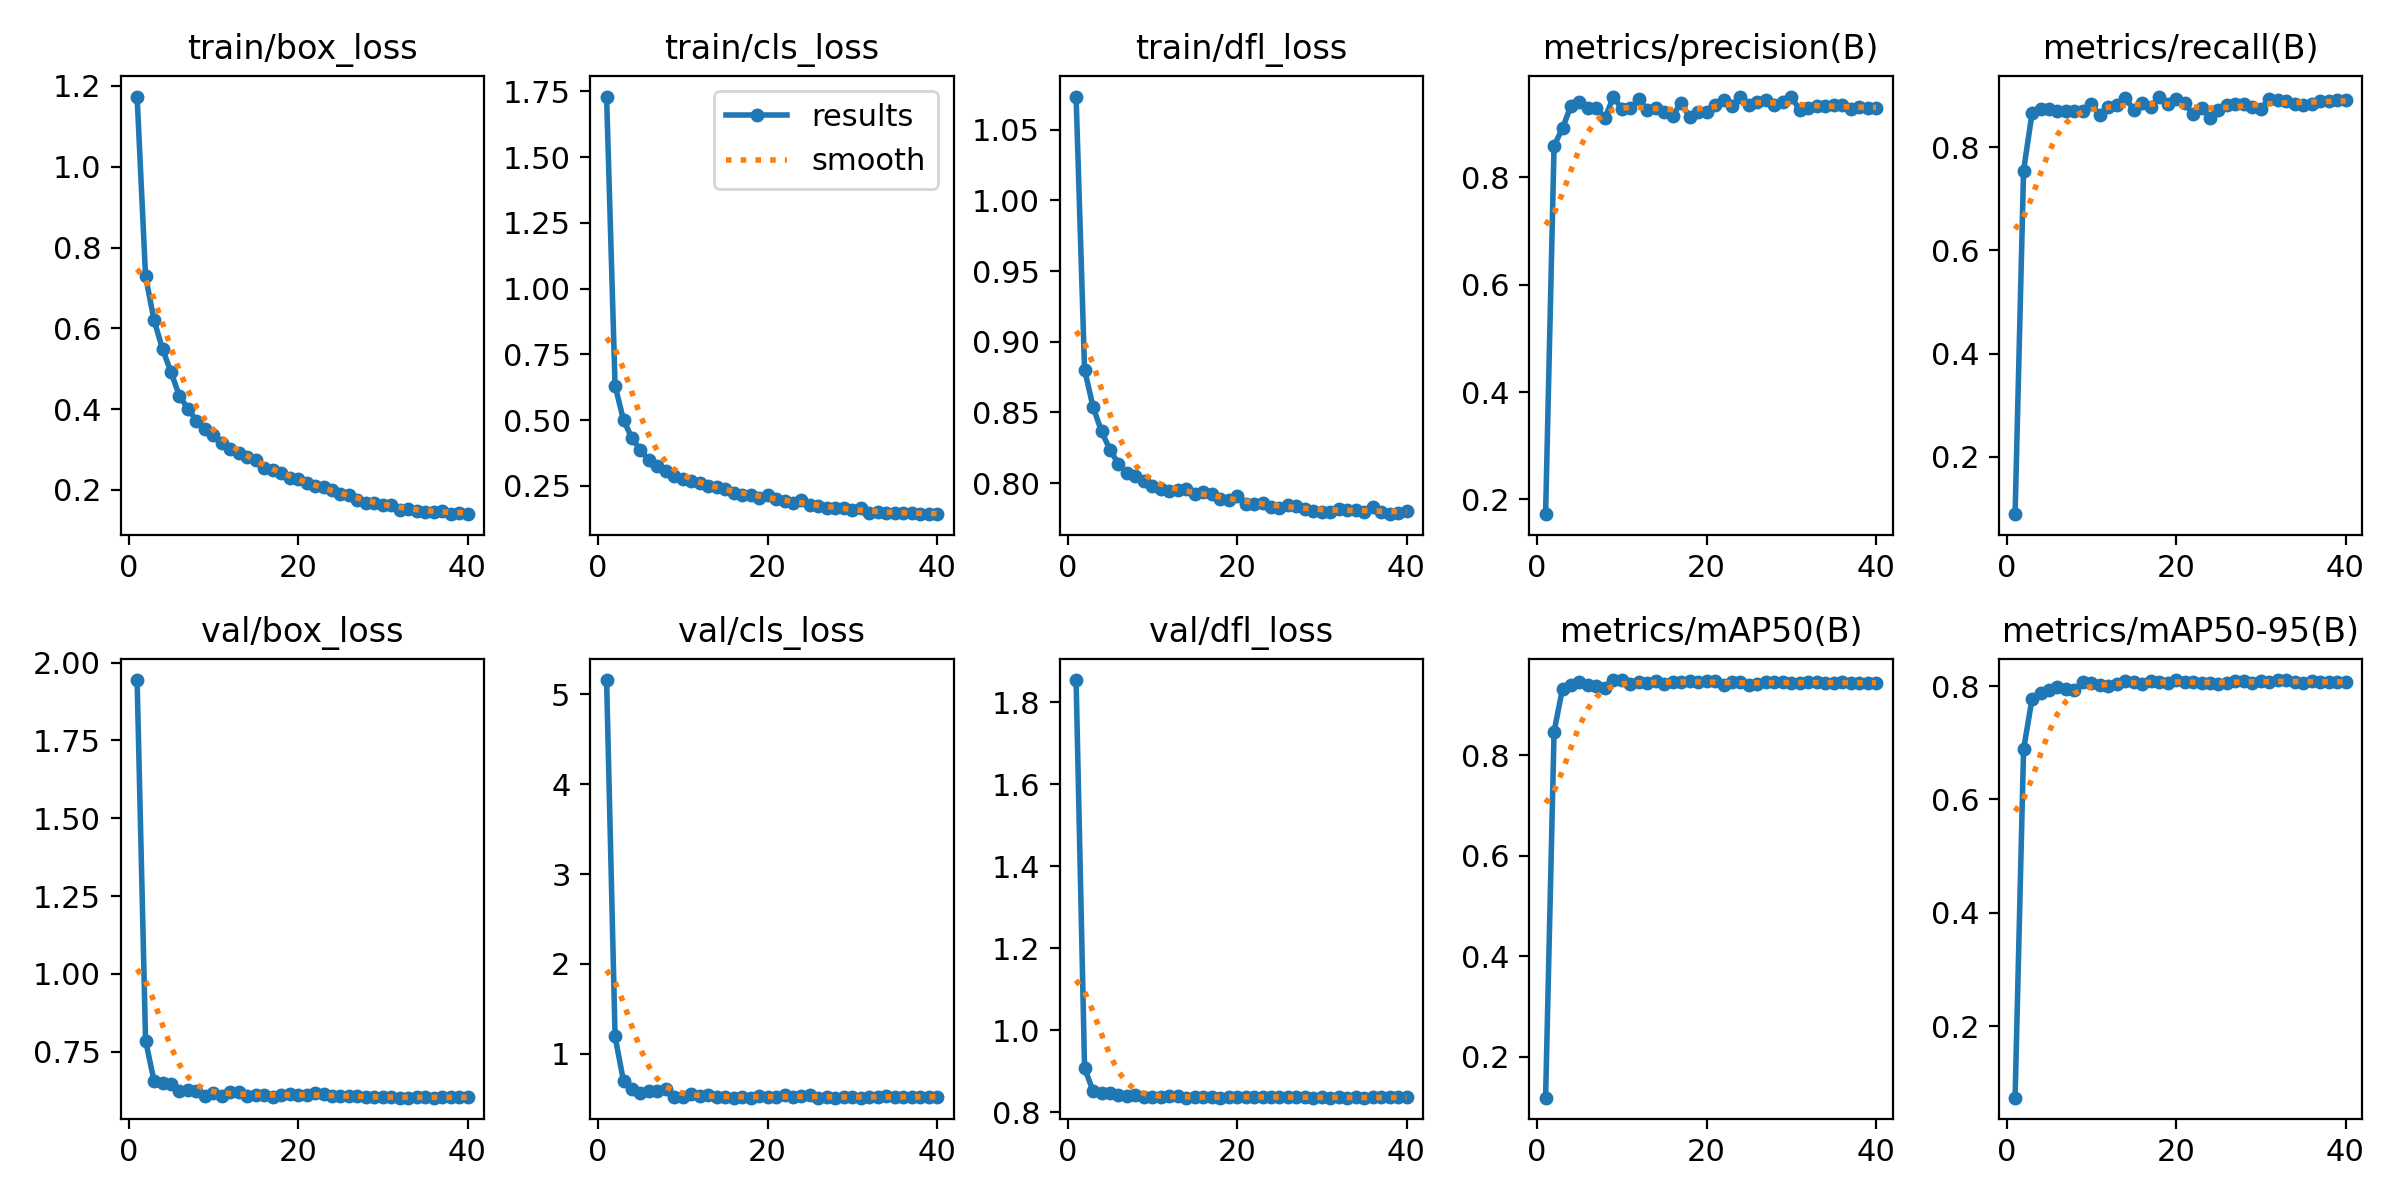

Values plotted in this chart, from the file beside it:
epoch, train/box_loss, train/cls_loss, train/dfl_loss, metrics/precision(B), metrics/recall(B), metrics/mAP50(B), metrics/mAP50-95(B), val/box_loss, val/cls_loss, val/dfl_loss, lr/pg0, lr/pg1, lr/pg2
1, 1.174, 1.73, 1.073, 0.1726, 0.08879, 0.1182, 0.07394, 1.944, 5.16, 1.854, 0.06769, 0.0003327, 0.0003327
2, 0.7283, 0.631, 0.8803, 0.858, 0.7544, 0.8467, 0.6885, 0.786, 1.191, 0.908, 0.0347, 0.0006714, 0.0006714
3, 0.6204, 0.4998, 0.854, 0.8915, 0.8659, 0.9323, 0.7771, 0.6558, 0.6912, 0.8518, 0.0017, 0.001006, 0.001006
4, 0.5488, 0.4315, 0.8366, 0.9323, 0.8737, 0.9389, 0.7869, 0.6499, 0.6032, 0.847, 0.001005, 0.001005, 0.001005
5, 0.4919, 0.3848, 0.8236, 0.9404, 0.8744, 0.9455, 0.7934, 0.6465, 0.5589, 0.8458, 0.0009945, 0.0009945, 0.0009945
6, 0.432, 0.3473, 0.8134, 0.9282, 0.8691, 0.9396, 0.7978, 0.6248, 0.5847, 0.8432, 0.0009808, 0.0009808, 0.0009808
7, 0.4015, 0.3259, 0.8072, 0.928, 0.8692, 0.9385, 0.7944, 0.6282, 0.5833, 0.8408, 0.0009642, 0.0009642, 0.0009642
8, 0.3712, 0.3085, 0.8053, 0.91, 0.8697, 0.9341, 0.7936, 0.624, 0.6058, 0.8423, 0.0009449, 0.0009449, 0.0009449
9, 0.352, 0.2873, 0.8013, 0.9489, 0.8709, 0.949, 0.8074, 0.6091, 0.518, 0.8372, 0.0009229, 0.0009229, 0.0009229
10, 0.3351, 0.2747, 0.7977, 0.9273, 0.8833, 0.9493, 0.8047, 0.6185, 0.5189, 0.837, 0.0008984, 0.0008984, 0.0008984
11, 0.3156, 0.2667, 0.7957, 0.9289, 0.8619, 0.9418, 0.8014, 0.6078, 0.5472, 0.8365, 0.0008715, 0.0008715, 0.0008715
12, 0.3004, 0.2598, 0.7941, 0.9445, 0.8775, 0.9464, 0.7998, 0.62, 0.5256, 0.8396, 0.0008424, 0.0008424, 0.0008424
13, 0.2912, 0.2488, 0.7954, 0.9256, 0.8811, 0.9429, 0.8038, 0.6193, 0.5342, 0.8394, 0.0008113, 0.0008113, 0.0008113
14, 0.2828, 0.2463, 0.7957, 0.9293, 0.8947, 0.947, 0.8086, 0.6088, 0.5173, 0.8359, 0.0007783, 0.0007783, 0.0007783
15, 0.2745, 0.2374, 0.7922, 0.9214, 0.8728, 0.941, 0.8067, 0.6118, 0.5171, 0.8374, 0.0007438, 0.0007438, 0.0007438
16, 0.2538, 0.2239, 0.7938, 0.9145, 0.886, 0.9449, 0.8045, 0.611, 0.5118, 0.8363, 0.0007078, 0.0007078, 0.0007078
17, 0.2483, 0.2158, 0.792, 0.9385, 0.8769, 0.946, 0.8089, 0.6052, 0.5197, 0.8362, 0.0006706, 0.0006706, 0.0006706
18, 0.2419, 0.214, 0.7884, 0.9112, 0.898, 0.9468, 0.8076, 0.6114, 0.5104, 0.8358, 0.0006325, 0.0006325, 0.0006325
19, 0.2288, 0.2057, 0.7881, 0.922, 0.8832, 0.9455, 0.8051, 0.6138, 0.523, 0.8368, 0.0005936, 0.0005936, 0.0005936
20, 0.2275, 0.2148, 0.7907, 0.9208, 0.8934, 0.9483, 0.8103, 0.6113, 0.516, 0.838, 0.0005543, 0.0005543, 0.0005543
21, 0.2164, 0.2004, 0.7853, 0.9334, 0.8856, 0.9475, 0.8077, 0.6095, 0.5165, 0.8375, 0.0005147, 0.0005147, 0.0005147
22, 0.2087, 0.1929, 0.7855, 0.9436, 0.8636, 0.9404, 0.8065, 0.618, 0.5443, 0.8384, 0.0004751, 0.0004751, 0.0004751
23, 0.2069, 0.1862, 0.7859, 0.9323, 0.8759, 0.9445, 0.8058, 0.6137, 0.5132, 0.8383, 0.0004358, 0.0004358, 0.0004358
24, 0.1998, 0.1967, 0.7834, 0.9498, 0.8572, 0.9448, 0.8061, 0.6072, 0.5245, 0.8368, 0.0003969, 0.0003969, 0.0003969
25, 0.1894, 0.1775, 0.7825, 0.9343, 0.8713, 0.9393, 0.8037, 0.6079, 0.5442, 0.8373, 0.0003588, 0.0003588, 0.0003588
26, 0.1879, 0.1736, 0.7846, 0.9403, 0.8809, 0.9418, 0.8048, 0.6063, 0.5099, 0.8361, 0.0003216, 0.0003216, 0.0003216
27, 0.1762, 0.1668, 0.7836, 0.9438, 0.8834, 0.945, 0.809, 0.6073, 0.5204, 0.8378, 0.0002857, 0.0002857, 0.0002857
28, 0.1677, 0.1645, 0.7816, 0.9342, 0.8841, 0.946, 0.8087, 0.6042, 0.5109, 0.8361, 0.0002511, 0.0002511, 0.0002511
29, 0.1685, 0.1643, 0.7804, 0.9406, 0.8775, 0.946, 0.8058, 0.6041, 0.516, 0.8359, 0.0002182, 0.0002182, 0.0002182
30, 0.1639, 0.1568, 0.7798, 0.949, 0.8735, 0.9434, 0.8082, 0.6054, 0.5198, 0.8364, 0.000187, 0.000187, 0.000187
31, 0.1627, 0.1649, 0.7798, 0.9247, 0.8928, 0.9443, 0.8067, 0.604, 0.5106, 0.8355, 0.000158, 0.000158, 0.000158
32, 0.1507, 0.1486, 0.7817, 0.9282, 0.8906, 0.9447, 0.8103, 0.6029, 0.5163, 0.8362, 0.0001311, 0.0001311, 0.0001311
33, 0.1539, 0.1518, 0.781, 0.9325, 0.8889, 0.9452, 0.8106, 0.6029, 0.5137, 0.8359, 0.0001066, 0.0001066, 0.0001066
34, 0.148, 0.1468, 0.7809, 0.9316, 0.8843, 0.9424, 0.8075, 0.604, 0.5233, 0.836, 8.4538e-05, 8.4538e-05, 8.4538e-05
35, 0.1455, 0.1481, 0.7799, 0.935, 0.8822, 0.9432, 0.8056, 0.6032, 0.5221, 0.8358, 6.5182e-05, 6.5182e-05, 6.5182e-05
36, 0.1462, 0.1465, 0.783, 0.9339, 0.8828, 0.9462, 0.8083, 0.6024, 0.5204, 0.836, 4.8597e-05, 4.8597e-05, 4.8597e-05
37, 0.1482, 0.1469, 0.7798, 0.9272, 0.8903, 0.9428, 0.8078, 0.6043, 0.5183, 0.836, 3.4885e-05, 3.4885e-05, 3.4885e-05
38, 0.1401, 0.1425, 0.778, 0.9298, 0.8903, 0.9436, 0.8065, 0.6037, 0.5172, 0.8361, 2.4132e-05, 2.4132e-05, 2.4132e-05
39, 0.1426, 0.144, 0.7787, 0.9291, 0.8917, 0.9437, 0.8069, 0.6036, 0.5191, 0.8362, 1.6404e-05, 1.6404e-05, 1.6404e-05
40, 0.1416, 0.145, 0.7805, 0.9285, 0.8912, 0.9444, 0.8074, 0.6038, 0.52, 0.8363, 1.1748e-05, 1.1748e-05, 1.1748e-05
